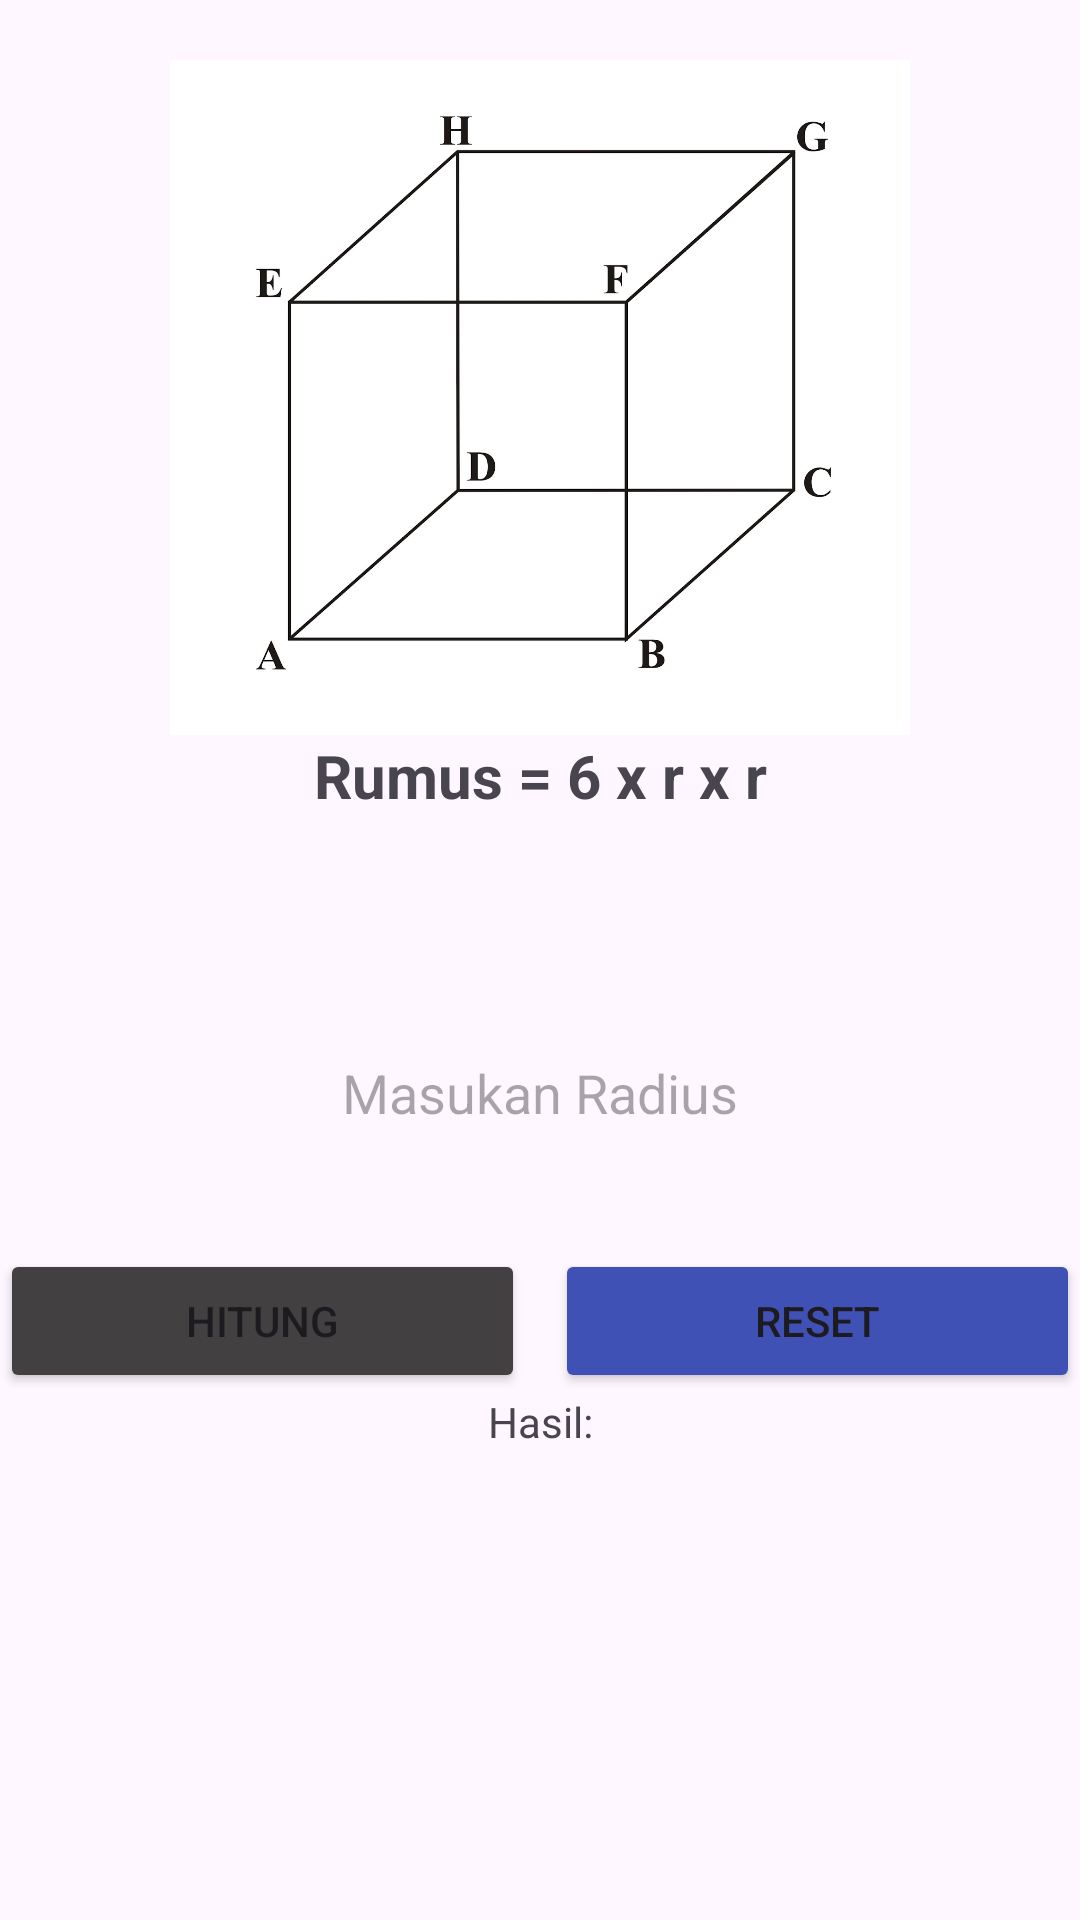

Produce the Android XML layout that renders to this screen, including the resource entries it uses.
<!-- AndroidManifest.xml: application theme Theme.Navbotmcaebangun -->
<!-- res/layout/kubus.xml -->
<?xml version="1.0" encoding="utf-8"?>
<LinearLayout xmlns:android="http://schemas.android.com/apk/res/android"
    android:layout_width="match_parent"
    android:layout_height="match_parent"
    android:orientation="vertical">


    <ImageView
        android:layout_width="match_parent"
        android:layout_height="225dp"
        android:src="@drawable/kubus"
        android:layout_marginTop="20dp"
        />

    <TextView
        android:layout_width="match_parent"
        android:layout_height="wrap_content"
        android:text="Rumus = 6 x r x r"
        android:textAlignment="center"
        android:textStyle="bold"
        android:textSize="20dp"

        />


    <com.google.android.material.textfield.TextInputEditText
        android:inputType="number"
        android:id="@+id/textboxradiuskubus"
        android:layout_width="match_parent"
        android:layout_height="wrap_content"
        android:layout_marginTop="50dp"
        android:background="@drawable/background"
        android:hint="Masukan Radius"
        android:padding="30dp"
        android:layout_marginRight="30dp"
        android:layout_marginLeft="30dp"
        android:layout_gravity="center"
        android:gravity="center"

        />
<LinearLayout
    android:layout_width="wrap_content"
    android:layout_height="wrap_content"
    android:orientation="horizontal"
    android:layout_gravity="center"
    android:layout_marginTop="10dp"
    >
    <Button
        android:id="@+id/btnhitungkubus"
        android:layout_width="175dp"
        android:layout_height="wrap_content"
        android:layout_gravity="center"
        android:text="Hitung"

        android:backgroundTint="#424040"
        />

    <Button
        android:id="@+id/btnresetkubus"
        android:layout_width="175dp"
        android:layout_height="wrap_content"
        android:layout_marginStart="10dp"
        android:backgroundTint="#3F51B5"
        android:text="Reset"
        />




</LinearLayout>
    <TextView
        android:layout_width="match_parent"
        android:layout_height="wrap_content"
        android:text="Hasil:"
        android:gravity="center"/>

    <TextView
        android:id="@+id/hasilkubus"
        android:layout_width="match_parent"
        android:layout_height="wrap_content"
        android:text=""
        android:gravity="center"
        />

</LinearLayout>
<!-- resources referenced by this layout -->
<resources>
  <!-- drawable kubus: jpg bitmap (drawable, 86037 bytes) -->
  <style name="Theme.Navbotmcaebangun" parent="Base.Theme.Navbotmcaebangun" />
  <style name="Base.Theme.Navbotmcaebangun" parent="Theme.Material3.DayNight.NoActionBar">
          
          
      </style>
</resources>
